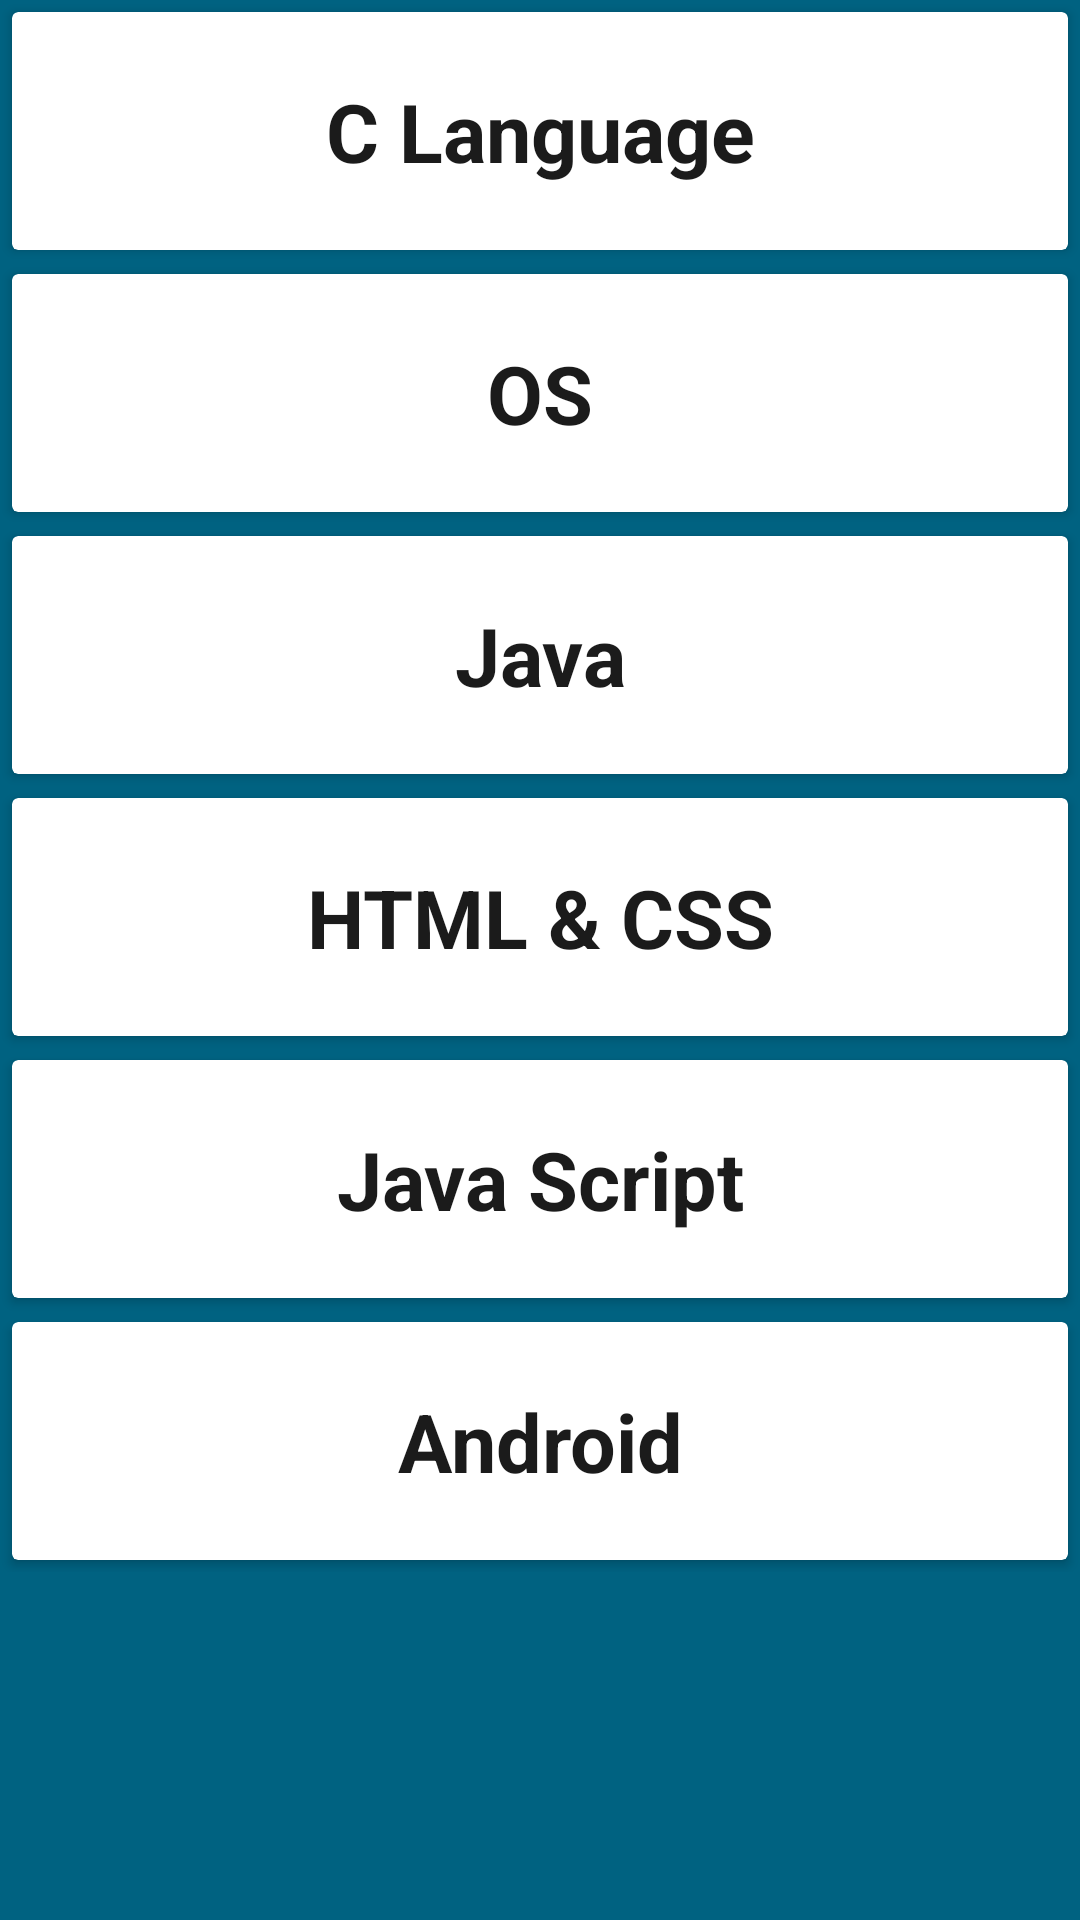

Android layout source for this screen:
<!-- AndroidManifest.xml: application theme AppTheme -->
<!-- res/layout/fragment_profile.xml -->
<?xml version="1.0" encoding="utf-8"?>
<LinearLayout xmlns:android="http://schemas.android.com/apk/res/android"
    xmlns:tools="http://schemas.android.com/tools"
    android:id="@+id/NewsFragment_content"
    android:layout_width="match_parent"
    android:layout_height="match_parent"
    android:background="@color/colorCyan"
    tools:context=".Fragments.ProfileFragment">

    <LinearLayout
        android:layout_width="match_parent"
        android:layout_height="match_parent"
        android:layout_marginBottom="116dp"
        android:orientation="vertical">


        <android.support.v7.widget.CardView
            android:layout_width="match_parent"
            android:layout_height="0dp"
            android:layout_margin="4dp"
            android:layout_weight="1">

            <TextView
                android:id="@+id/sub_details1"
                android:layout_width="match_parent"
                android:layout_height="match_parent"
                android:layout_gravity="center"
                android:gravity="center"
                android:text="C Language"
                android:textColor="@color/colorBlack"
                android:textSize="27dp"
                android:textStyle="bold" />

        </android.support.v7.widget.CardView>

        <android.support.v7.widget.CardView
            android:layout_width="match_parent"
            android:layout_height="0dp"
            android:layout_margin="4dp"
            android:layout_weight="1">

            <TextView
                android:id="@+id/sub_details2"
                android:layout_width="match_parent"
                android:layout_height="match_parent"
                android:layout_gravity="center"
                android:gravity="center"
                android:text="OS"
                android:textColor="@color/colorBlack"
                android:textSize="27dp"
                android:textStyle="bold" />

        </android.support.v7.widget.CardView>

        <android.support.v7.widget.CardView
            android:layout_width="match_parent"
            android:layout_height="0dp"
            android:layout_margin="4dp"
            android:layout_weight="1">

            <TextView
                android:id="@+id/sub_details3"
                android:layout_width="match_parent"
                android:layout_height="match_parent"
                android:layout_gravity="center"
                android:gravity="center"
                android:text="Java"
                android:textColor="@color/colorBlack"
                android:textSize="27dp"
                android:textStyle="bold" />

        </android.support.v7.widget.CardView>

        <android.support.v7.widget.CardView
            android:layout_width="match_parent"
            android:layout_height="0dp"
            android:layout_margin="4dp"
            android:layout_weight="1">

            <TextView
                android:id="@+id/sub_details4"
                android:layout_width="match_parent"
                android:layout_height="match_parent"
                android:layout_gravity="center"
                android:gravity="center"
                android:text="HTML &amp; CSS"
                android:textColor="@color/colorBlack"
                android:textSize="27dp"
                android:textStyle="bold" />

        </android.support.v7.widget.CardView>

        <android.support.v7.widget.CardView
            android:layout_width="match_parent"
            android:layout_height="0dp"
            android:layout_margin="4dp"
            android:layout_weight="1">

            <TextView
                android:id="@+id/sub_details5"
                android:layout_width="match_parent"
                android:layout_height="match_parent"
                android:layout_gravity="center"
                android:gravity="center"
                android:text="Java Script"
                android:textColor="@color/colorBlack"
                android:textSize="27dp"
                android:textStyle="bold" />

        </android.support.v7.widget.CardView>

        <android.support.v7.widget.CardView
            android:layout_width="match_parent"
            android:layout_height="0dp"
            android:layout_margin="4dp"
            android:layout_weight="1">

            <TextView
                android:id="@+id/sub_details6"
                android:layout_width="match_parent"
                android:layout_height="match_parent"
                android:layout_gravity="center"
                android:gravity="center"
                android:text="Android"
                android:textColor="@color/colorBlack"
                android:textSize="27dp"
                android:textStyle="bold" />

        </android.support.v7.widget.CardView>


    </LinearLayout>

</LinearLayout>
<!-- resources referenced by this layout -->
<resources>
  <color name="colorBlack">#1b1b1b</color>
  <color name="colorCyan">#006281</color>
  <style name="AppTheme" parent="Theme.AppCompat.Light.NoActionBar">
          
          <item name="colorPrimary">@color/colorPrimary</item>
          <item name="colorPrimaryDark">@color/colorPrimaryDark</item>
          <item name="colorAccent">@color/colorAccent</item>
          <item name="android:windowDisablePreview">true</item>
      </style>
  <color name="colorPrimary">#0097A7</color>
  <color name="colorPrimaryDark">#0094a4</color>
  <color name="colorAccent">#00c2ac</color>
</resources>
